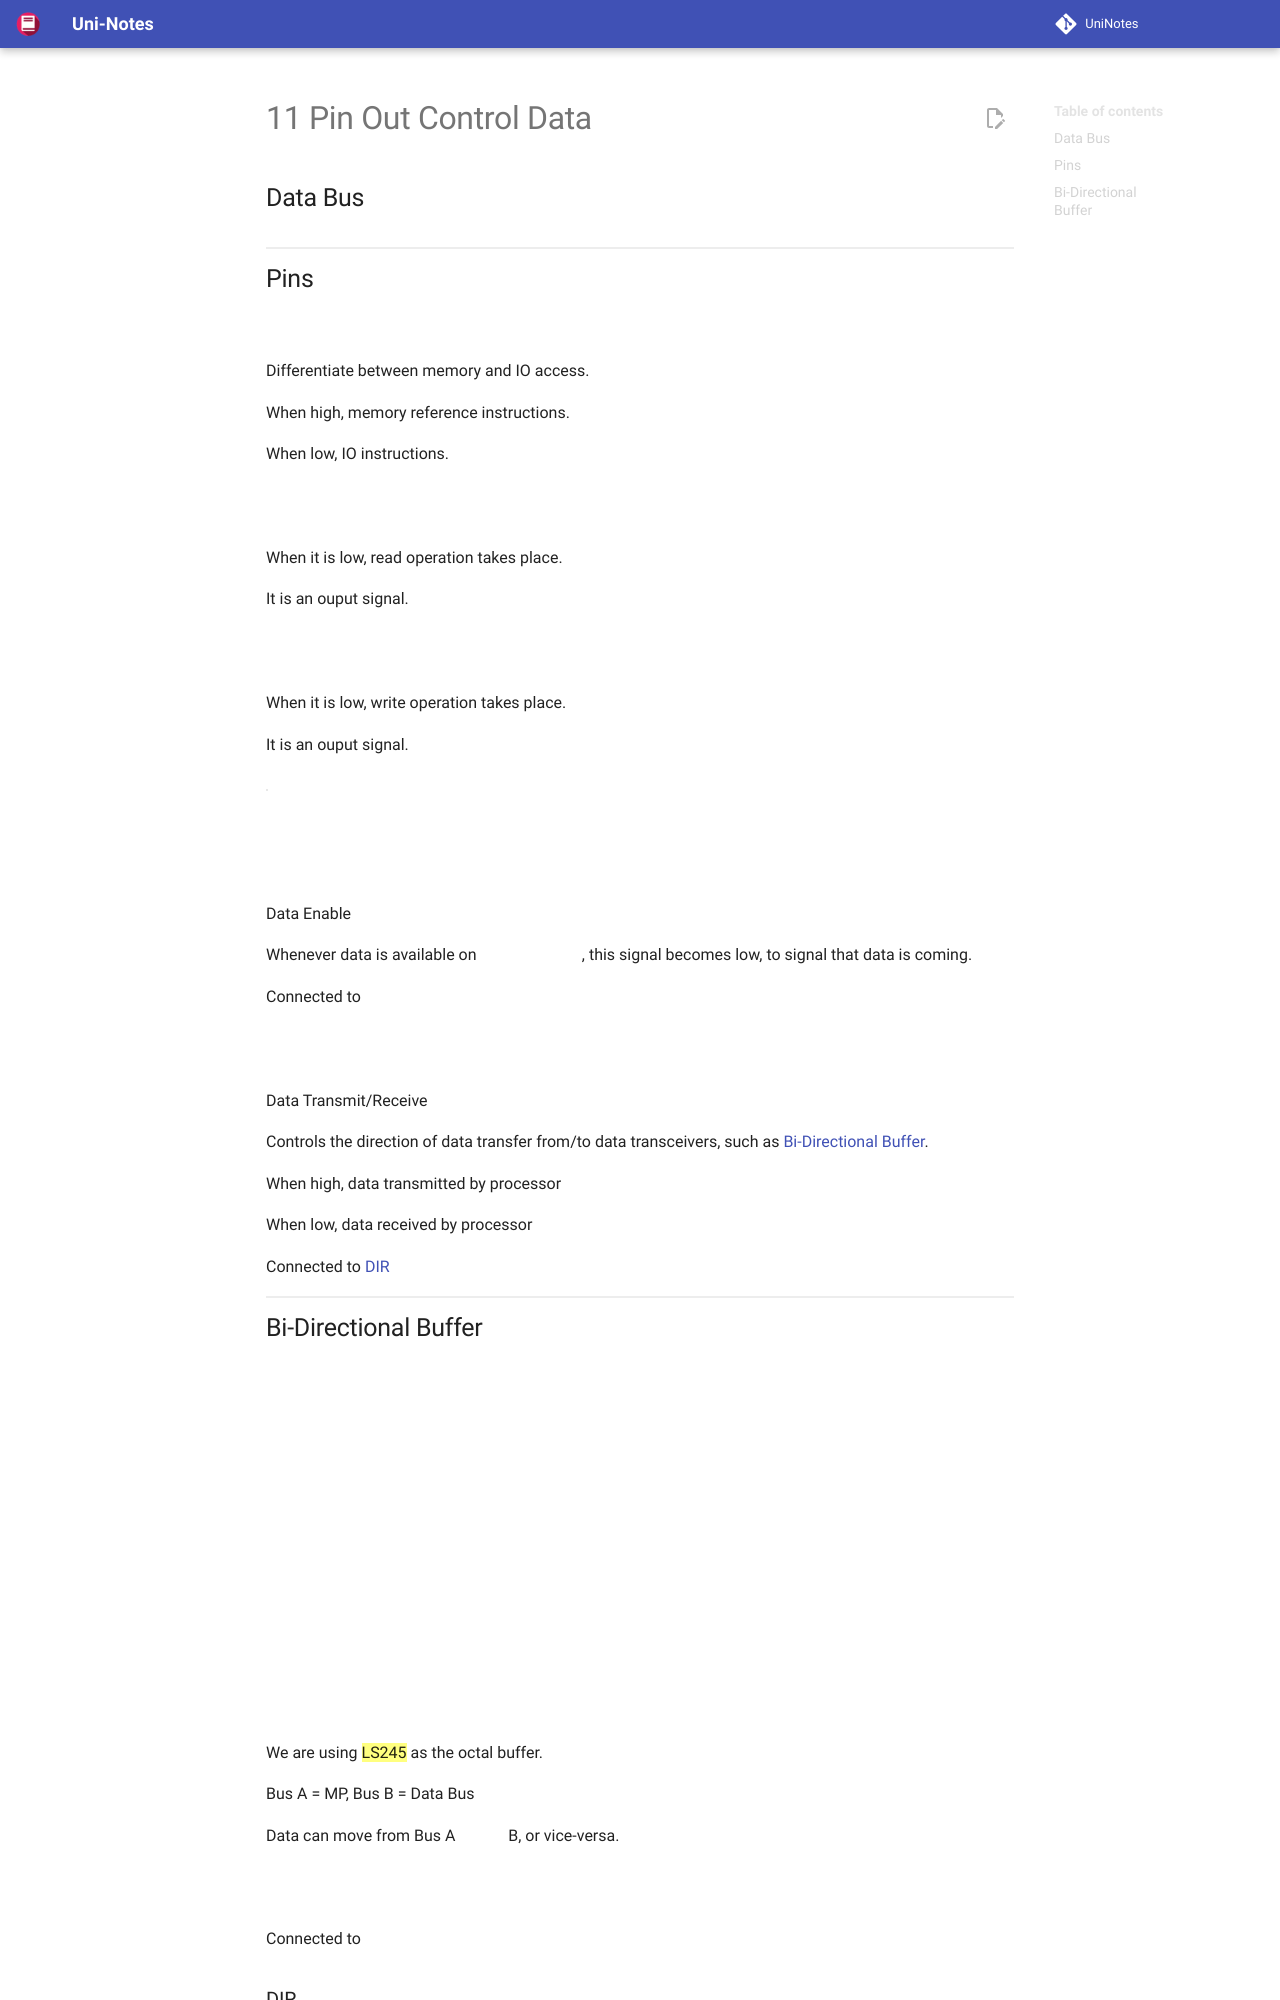

repository: uni-notes/uni-notes · page: 2_Core/MicroProcessors_&_Interfacing/11_Pin_Out_Control_Data/index.html · generator: mkdocs

## Data Bus

![data_bus](assets/data_bus.png){ loading=lazy }

## Pins

### $M/\overline{IO}$

Differentiate between memory and IO access.

When high, memory reference instructions.

When low, IO instructions.

### $\overline{RD}$

When it is low, read operation takes place.

It is an ouput signal.
